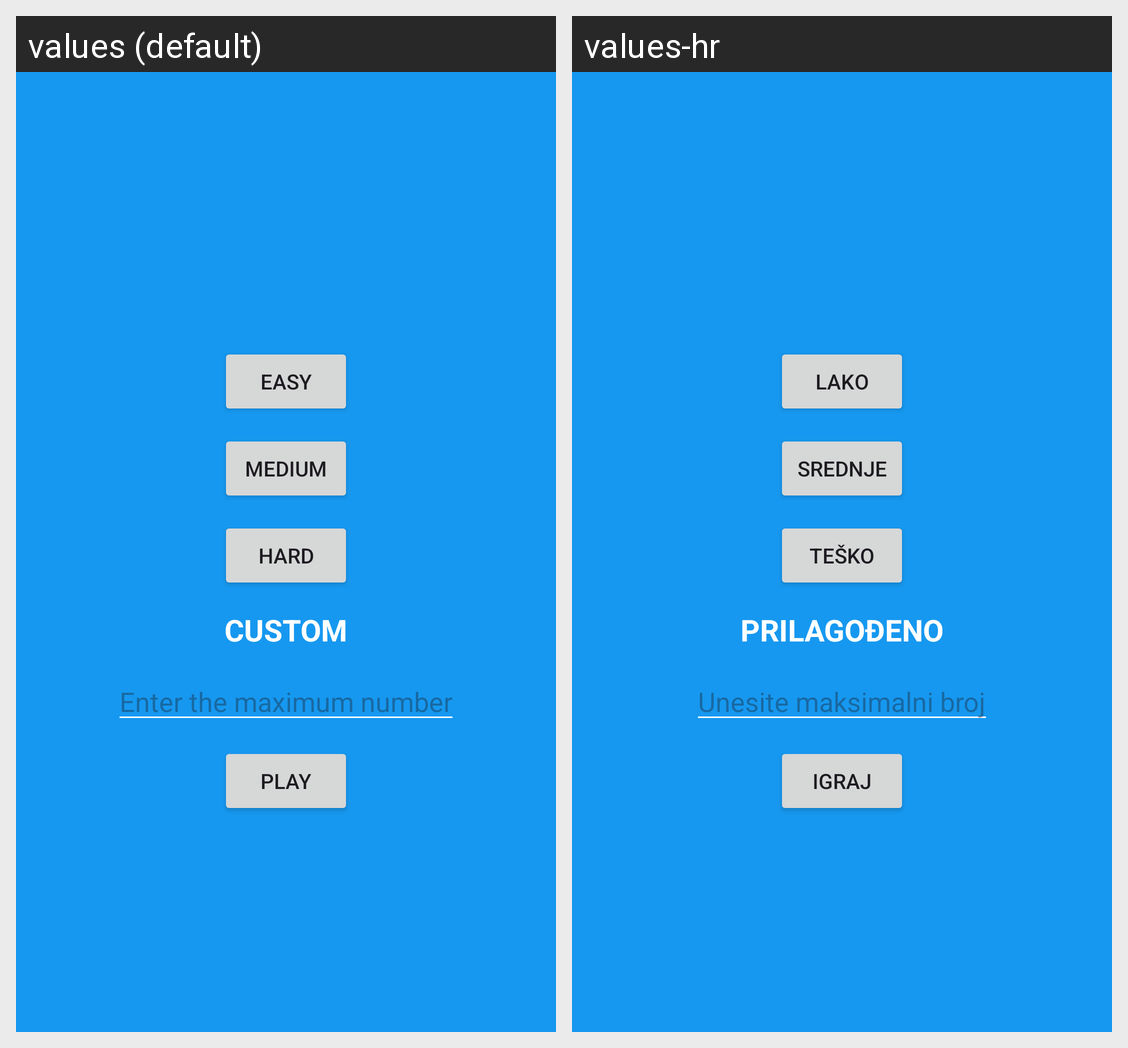

For this localized Android screen grid, give each drawn string resource with its value in every locale shown.
Android screen res/layout/bottomsheet_difficulty.xml rendered under 2 locales, left to right: values (default), values-hr. Device: Nexus 5 (rendered at 1080×1920; each locale shown at half size, 540×960, under a caption strip naming it); theme Theme.RootsAndSquaresMathematics.
Strings drawn on this screen, with the default value and each locale's value (text and hints the layout hard-codes, and strings that could not be matched under every locale, appear in the picture but are not listed):

easy
  values: Easy
  values-hr: Lako

medium
  values: Medium
  values-hr: Srednje

hard
  values: Hard
  values-hr: Teško

custom
  values: CUSTOM
  values-hr: PRILAGOĐENO

enter_max_num
  values: Enter the maximum number
  values-hr: Unesite maksimalni broj

play
  values: Play
  values-hr: Igraj
